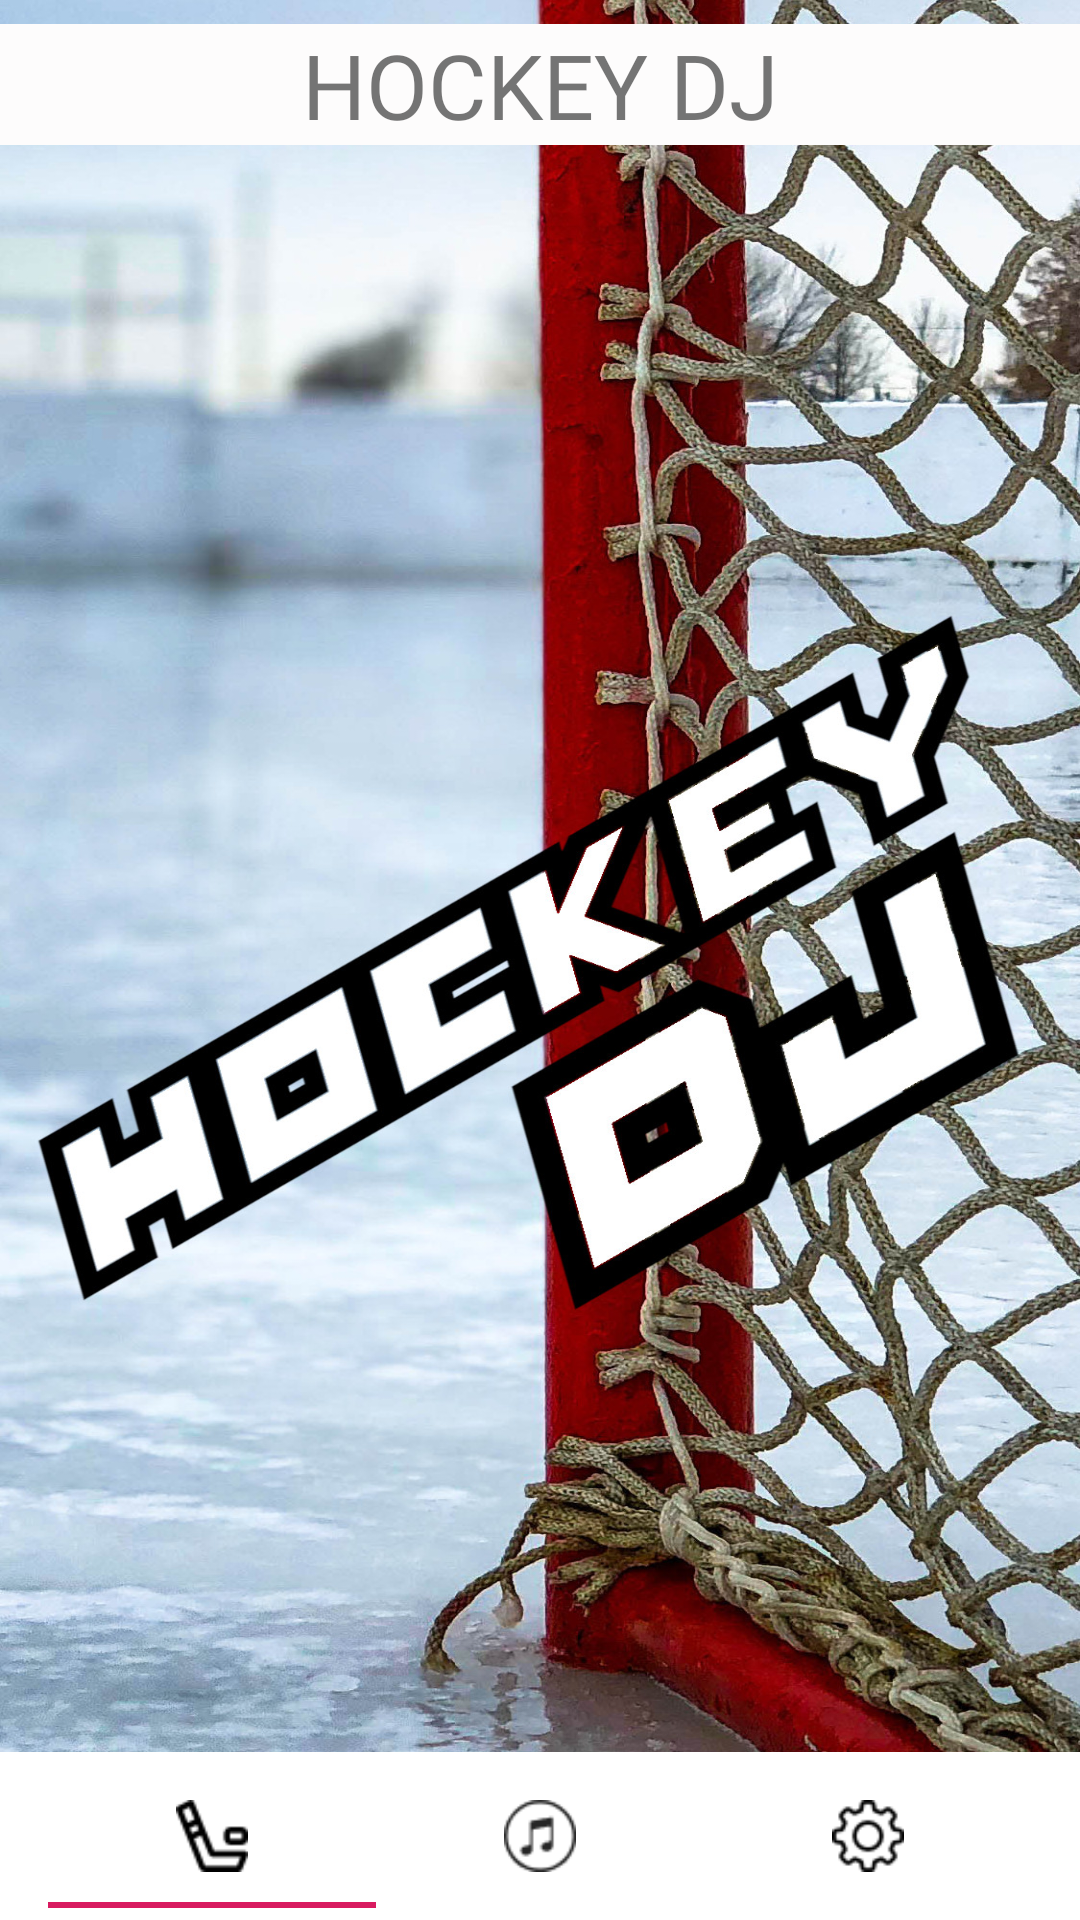

Reconstruct the res/layout file that produces this screen, plus the resources it refers to.
<!-- AndroidManifest.xml: application theme AppTheme -->
<!-- res/layout/activity_main.xml -->
<?xml version="1.0" encoding="utf-8"?>
<layout xmlns:android="http://schemas.android.com/apk/res/android"
    xmlns:app="http://schemas.android.com/apk/res-auto"
    xmlns:tools="http://schemas.android.com/tools">

    <androidx.coordinatorlayout.widget.CoordinatorLayout
        android:layout_width="match_parent"
        android:layout_height="match_parent">

        <androidx.constraintlayout.widget.ConstraintLayout
            android:layout_width="match_parent"
            android:layout_height="match_parent">

            <com.google.android.material.appbar.AppBarLayout
                android:id="@+id/appbar"

                android:layout_width="match_parent"
                android:layout_height="wrap_content"
                app:layout_constraintBottom_toBottomOf="@+id/toolbar">

            </com.google.android.material.appbar.AppBarLayout>

            <TextView
                android:id="@+id/textView4"
                android:layout_width="match_parent"
                android:layout_height="0dp"
                android:layout_marginTop="8dp"
                android:background="#FDFCFC"
                android:fontFamily="@font/hockey_font_01"
                android:text="HOCKEY DJ"
                android:textAlignment="center"
                android:textSize="30sp"
                app:layout_constraintEnd_toEndOf="parent"
                app:layout_constraintHorizontal_bias="0.5"
                app:layout_constraintStart_toStartOf="parent"
                app:layout_constraintTop_toTopOf="parent" />

            <androidx.appcompat.widget.Toolbar
                android:id="@+id/toolbar"
                android:layout_width="match_parent"
                android:layout_height="wrap_content"
                android:background="#FFFFFF"
                app:layout_constraintBottom_toBottomOf="parent"
                app:layout_constraintEnd_toEndOf="parent"
                app:layout_constraintHorizontal_bias="0.5"
                app:layout_constraintStart_toStartOf="parent">

                <com.google.android.material.tabs.TabLayout
                    android:id="@+id/tablayout"
                    android:layout_width="match_parent"
                    android:layout_height="wrap_content"
                    android:layout_marginEnd="16dp"
                    app:layout_constraintTop_toTopOf="parent">

                    <com.google.android.material.tabs.TabItem
                        android:id="@+id/tabitem1"
                        android:layout_width="wrap_content"
                        android:layout_height="wrap_content"
                        android:icon="@drawable/hockey" />

                    <com.google.android.material.tabs.TabItem
                        android:id="@+id/tabitem2"
                        android:layout_width="wrap_content"
                        android:layout_height="wrap_content"
                        android:icon="@drawable/music" />

                    <com.google.android.material.tabs.TabItem
                        android:id="@+id/tabitem3"
                        android:layout_width="wrap_content"
                        android:layout_height="wrap_content"
                        android:icon="@drawable/settings32" />

                </com.google.android.material.tabs.TabLayout>

            </androidx.appcompat.widget.Toolbar>

            <androidx.viewpager.widget.ViewPager
                android:id="@+id/container"
                android:layout_width="match_parent"
                android:layout_height="0dp"
                app:layout_constraintBottom_toTopOf="@+id/toolbar"
                app:layout_constraintTop_toBottomOf="@+id/textView4">

            </androidx.viewpager.widget.ViewPager>
        </androidx.constraintlayout.widget.ConstraintLayout>


    </androidx.coordinatorlayout.widget.CoordinatorLayout>
</layout>
<!-- resources referenced by this layout -->
<resources>
  <!-- drawable hockey: png bitmap (drawable, 793 bytes) -->
  <!-- drawable music: png bitmap (drawable, 1350 bytes) -->
  <!-- drawable settings32: png bitmap (drawable, 969 bytes) -->
  <style name="AppTheme" parent="Theme.AppCompat.Light.NoActionBar">
          
          <item name="android:windowBackground">@drawable/splash</item>
          <item name="colorPrimary">@color/colorPrimary</item>
          <item name="colorPrimaryDark">@color/colorPrimaryDark</item>
          <item name="colorAccent">@color/colorAccent</item>
      </style>
  <!-- drawable splash: jpg bitmap (drawable, 708303 bytes) -->
  <color name="colorPrimary">#008577</color>
  <color name="colorPrimaryDark">#00574B</color>
  <color name="colorAccent">#D81B60</color>
</resources>
